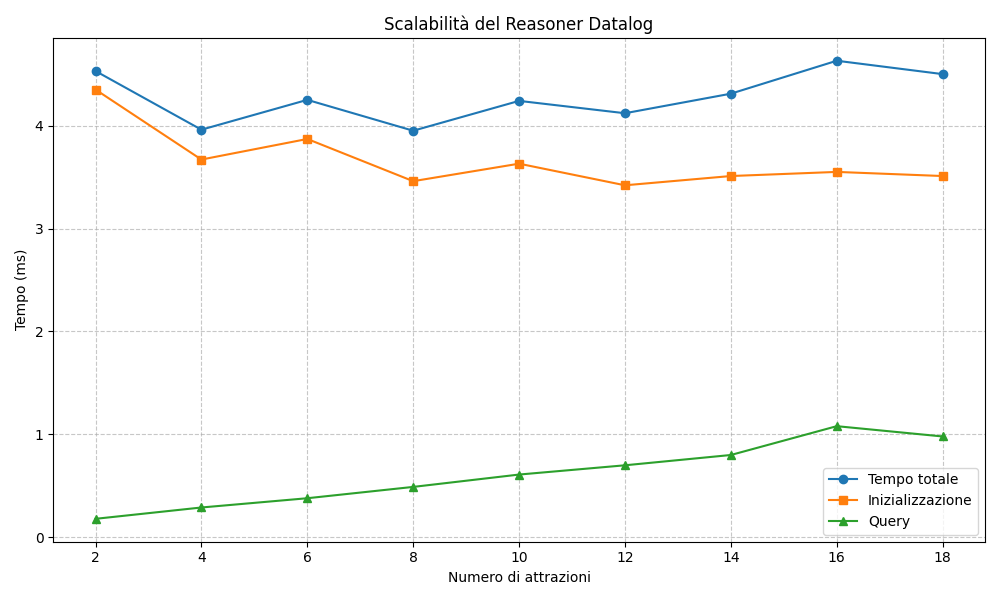

Source data for this figure (header and first rows):
Numero attrazioni, Tempo inizializzazione (ms), Tempo query (ms), Tempo totale (ms)
2, 4.35, 0.18, 4.53
4, 3.67, 0.29, 3.96
6, 3.87, 0.38, 4.25
8, 3.46, 0.49, 3.95
10, 3.63, 0.61, 4.24
12, 3.42, 0.7, 4.12
14, 3.51, 0.8, 4.31
16, 3.55, 1.08, 4.63
18, 3.51, 0.98, 4.5
